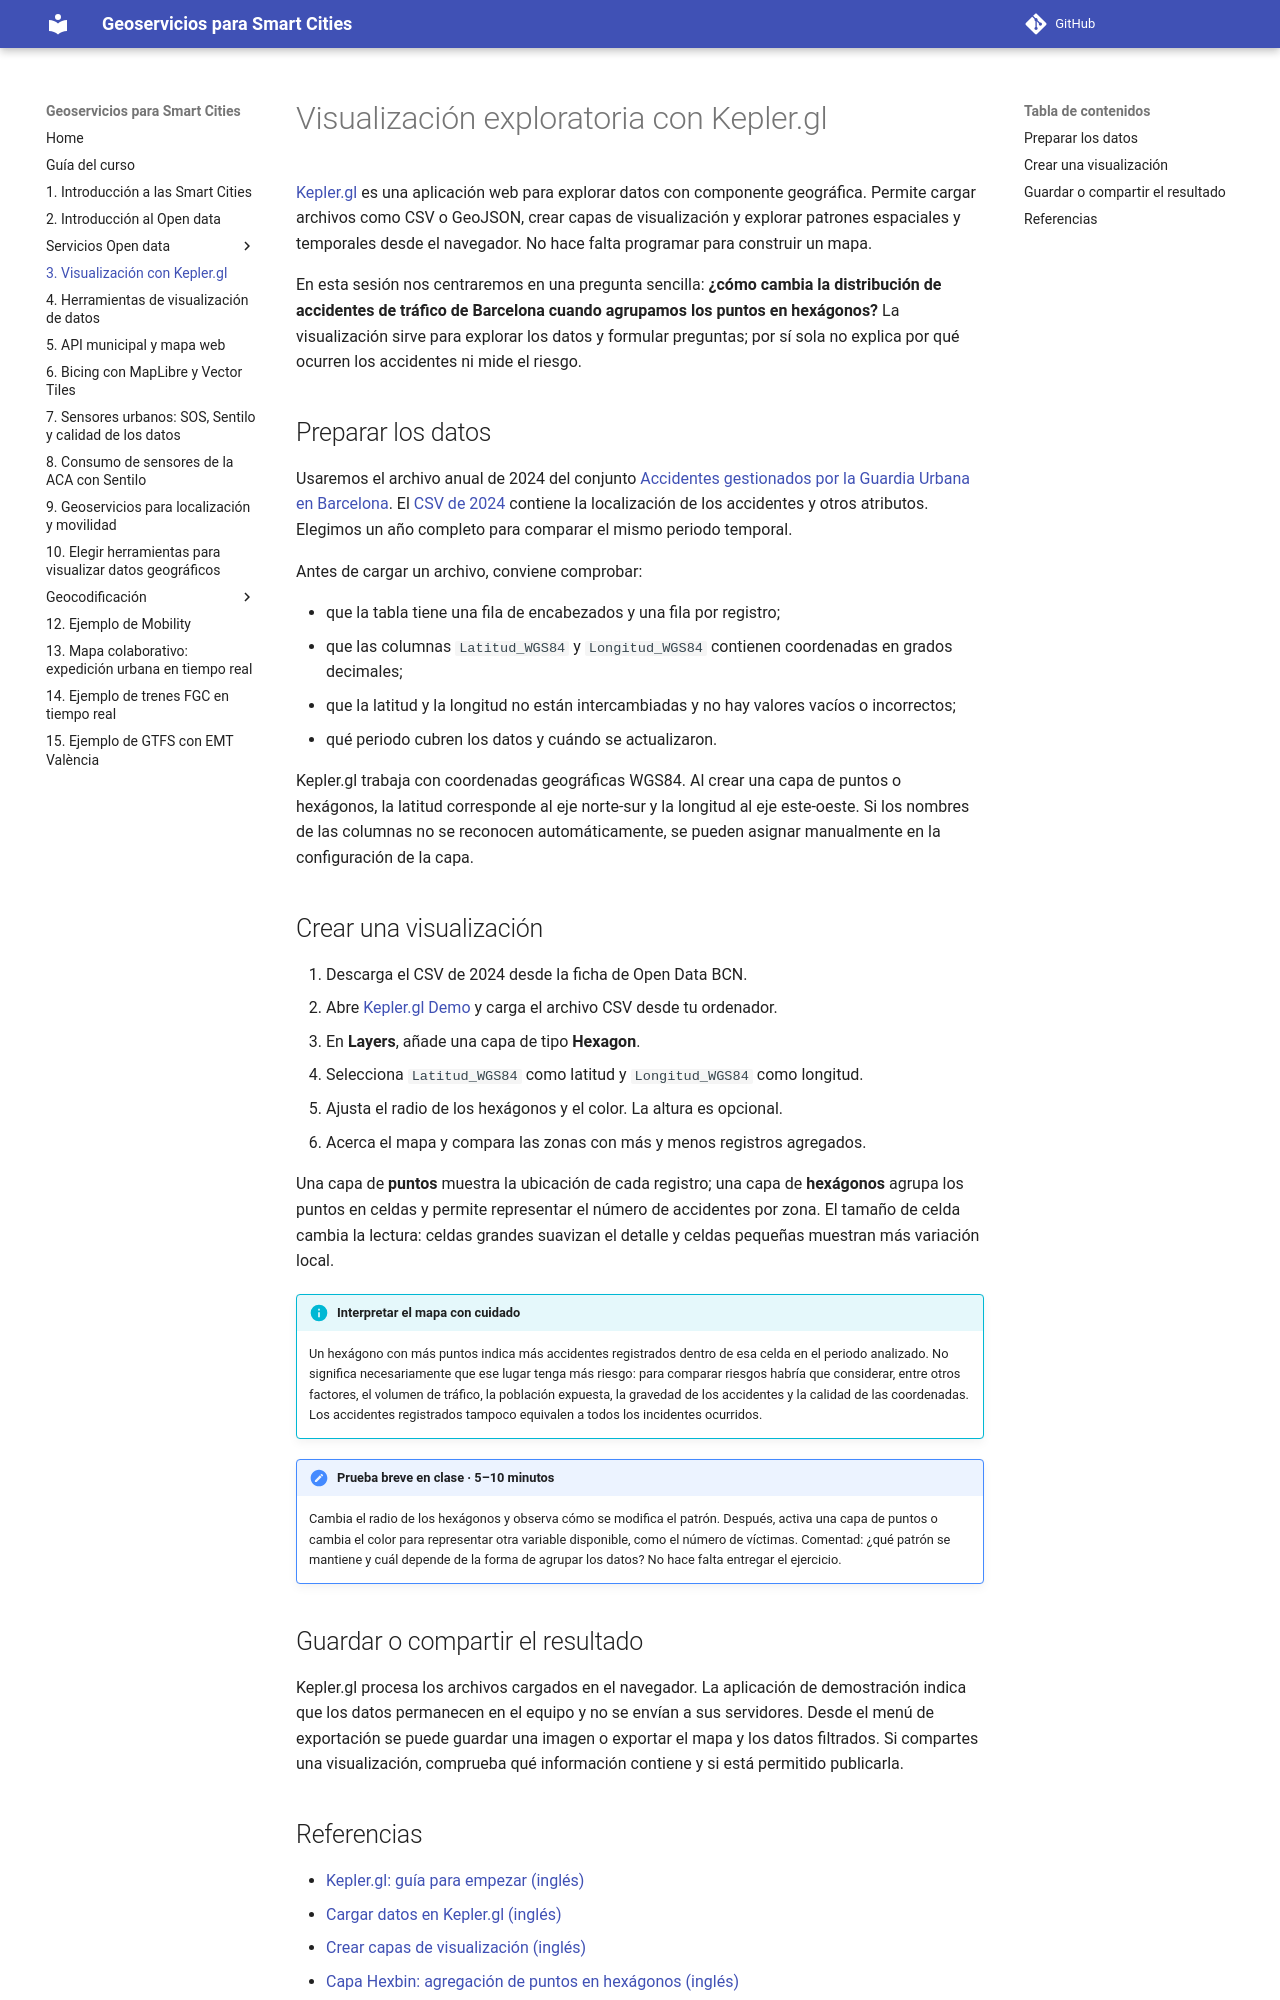

repository: gss-mtig/gss-mtig · page: 4_visualizacion_kepler/index.html · generator: mkdocs

# Visualización exploratoria con Kepler.gl

[Kepler.gl](https://kepler.gl/) es una aplicación web para explorar datos con componente geográfica. Permite cargar archivos como CSV o GeoJSON, crear capas de visualización y explorar patrones espaciales y temporales desde el navegador. No hace falta programar para construir un mapa.

En esta sesión nos centraremos en una pregunta sencilla: **¿cómo cambia la distribución de accidentes de tráfico de Barcelona cuando agrupamos los puntos en hexágonos?** La visualización sirve para explorar los datos y formular preguntas; por sí sola no explica por qué ocurren los accidentes ni mide el riesgo.

## Preparar los datos

Usaremos el archivo anual de 2024 del conjunto [Accidentes gestionados por la Guardia Urbana en Barcelona](https://opendata-ajuntament.barcelona.cat/data/es/dataset/accidents-gu-bcn). El [CSV de 2024](https://opendata-ajuntament.barcelona.cat/data/dataset/e769eb9d-d778-4cd7-9e3a-5858bba49b20/resource/66f5e7e3-045b-4d19-b649-2eaea622ae93/download) contiene la localización de los accidentes y otros atributos. Elegimos un año completo para comparar el mismo periodo temporal.

Antes de cargar un archivo, conviene comprobar:

- que la tabla tiene una fila de encabezados y una fila por registro;
- que las columnas `Latitud_WGS84` y `Longitud_WGS84` contienen coordenadas en grados decimales;
- que la latitud y la longitud no están intercambiadas y no hay valores vacíos o incorrectos;
- qué periodo cubren los datos y cuándo se actualizaron.

Kepler.gl trabaja con coordenadas geográficas WGS84. Al crear una capa de puntos o hexágonos, la latitud corresponde al eje norte-sur y la longitud al eje este-oeste. Si los nombres de las columnas no se reconocen automáticamente, se pueden asignar manualmente en la configuración de la capa.

## Crear una visualización

1. Descarga el CSV de 2024 desde la ficha de Open Data BCN.
2. Abre [Kepler.gl Demo](https://kepler.gl/demo) y carga el archivo CSV desde tu ordenador.
3. En **Layers**, añade una capa de tipo **Hexagon**.
4. Selecciona `Latitud_WGS84` como latitud y `Longitud_WGS84` como longitud.
5. Ajusta el radio de los hexágonos y el color. La altura es opcional.
6. Acerca el mapa y compara las zonas con más y menos registros agregados.

Una capa de **puntos** muestra la ubicación de cada registro; una capa de **hexágonos** agrupa los puntos en celdas y permite representar el número de accidentes por zona. El tamaño de celda cambia la lectura: celdas grandes suavizan el detalle y celdas pequeñas muestran más variación local.

!!! info "Interpretar el mapa con cuidado"
    Un hexágono con más puntos indica más accidentes registrados dentro de esa celda en el periodo analizado. No significa necesariamente que ese lugar tenga más riesgo: para comparar riesgos habría que considerar, entre otros factores, el volumen de tráfico, la población expuesta, la gravedad de los accidentes y la calidad de las coordenadas. Los accidentes registrados tampoco equivalen a todos los incidentes ocurridos.

!!! exercise "Prueba breve en clase · 5–10 minutos"

    Cambia el radio de los hexágonos y observa cómo se modifica el patrón. Después, activa una capa de puntos o cambia el color para representar otra variable disponible, como el número de víctimas. Comentad: ¿qué patrón se mantiene y cuál depende de la forma de agrupar los datos? No hace falta entregar el ejercicio.

## Guardar o compartir el resultado

Kepler.gl procesa los archivos cargados en el navegador. La aplicación de demostración indica que los datos permanecen en el equipo y no se envían a sus servidores. Desde el menú de exportación se puede guardar una imagen o exportar el mapa y los datos filtrados. Si compartes una visualización, comprueba qué información contiene y si está permitido publicarla.
